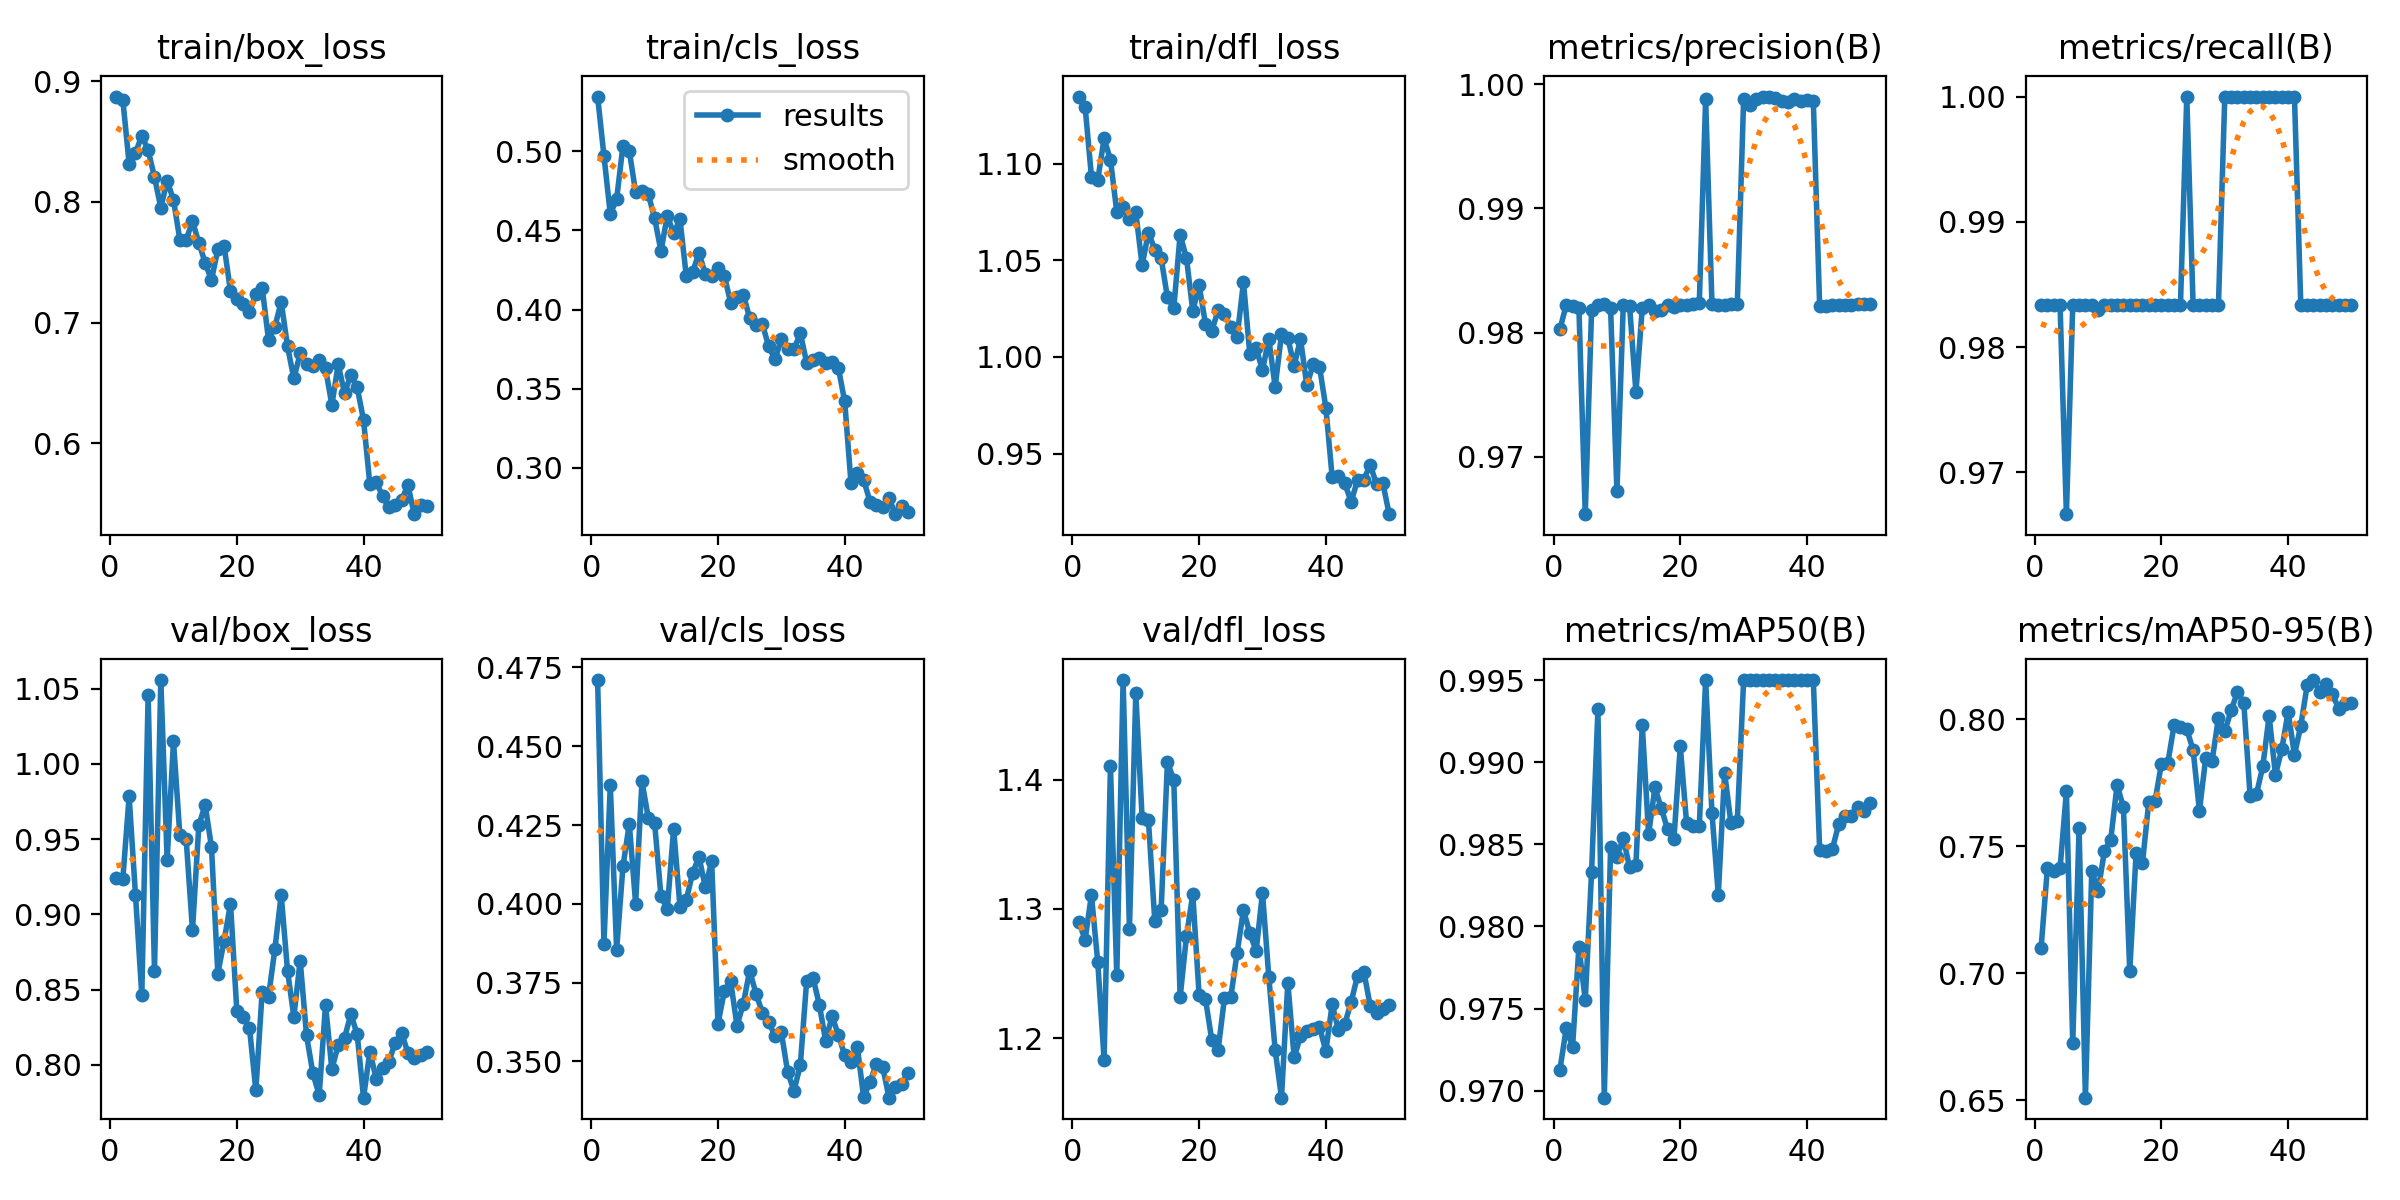

Source data for this figure (header and first rows):
epoch, train/box_loss, train/cls_loss, train/dfl_loss, metrics/precision(B), metrics/recall(B), metrics/mAP50(B), metrics/mAP50-95(B), val/box_loss, val/cls_loss, val/dfl_loss, lr/pg0, lr/pg1, lr/pg2
1, 0.8874, 0.5346, 1.135, 0.9802, 0.9833, 0.9713, 0.7097, 0.9242, 0.471, 1.29, 0.06787, 0.0004661, 0.0004661
2, 0.8849, 0.4971, 1.129, 0.9822, 0.9833, 0.9738, 0.7414, 0.9234, 0.3873, 1.276, 0.035, 0.0009241, 0.0009241
3, 0.8317, 0.4603, 1.093, 0.9822, 0.9833, 0.9727, 0.7402, 0.9784, 0.4377, 1.311, 0.002104, 0.001363, 0.001363
4, 0.8407, 0.4698, 1.092, 0.9819, 0.9833, 0.9788, 0.7413, 0.9132, 0.3854, 1.259, 0.001345, 0.001345, 0.001345
5, 0.8549, 0.5035, 1.113, 0.9654, 0.9667, 0.9755, 0.7716, 0.8463, 0.4118, 1.183, 0.001317, 0.001317, 0.001317
6, 0.843, 0.5002, 1.102, 0.9818, 0.9833, 0.9833, 0.6724, 1.046, 0.4254, 1.411, 0.001288, 0.001288, 0.001288
7, 0.8206, 0.4741, 1.075, 0.9822, 0.9833, 0.9932, 0.7571, 0.8627, 0.4001, 1.248, 0.00126, 0.00126, 0.00126
8, 0.7954, 0.4749, 1.077, 0.9823, 0.9833, 0.9696, 0.6509, 1.056, 0.4389, 1.477, 0.001232, 0.001232, 0.001232
9, 0.8175, 0.4729, 1.071, 0.9819, 0.9833, 0.9848, 0.7401, 0.9363, 0.4273, 1.284, 0.001203, 0.001203, 0.001203
10, 0.8017, 0.4576, 1.075, 0.9672, 0.983, 0.9842, 0.7325, 1.015, 0.4256, 1.467, 0.001175, 0.001175, 0.001175
11, 0.7689, 0.437, 1.048, 0.9822, 0.9833, 0.9854, 0.7481, 0.9529, 0.4023, 1.37, 0.001147, 0.001147, 0.001147
12, 0.7686, 0.4593, 1.064, 0.9821, 0.9833, 0.9836, 0.7526, 0.95, 0.3985, 1.369, 0.001118, 0.001118, 0.001118
13, 0.784, 0.4481, 1.056, 0.9752, 0.9833, 0.9838, 0.7742, 0.8896, 0.4239, 1.291, 0.00109, 0.00109, 0.00109
14, 0.7663, 0.4569, 1.051, 0.982, 0.9833, 0.9923, 0.7653, 0.9591, 0.3991, 1.299, 0.001061, 0.001061, 0.001061
15, 0.7495, 0.421, 1.031, 0.9822, 0.9833, 0.9856, 0.7007, 0.9728, 0.4013, 1.414, 0.001033, 0.001033, 0.001033
16, 0.7353, 0.4236, 1.025, 0.9818, 0.9833, 0.9885, 0.7473, 0.9446, 0.4098, 1.4, 0.001005, 0.001005, 0.001005
17, 0.7608, 0.4359, 1.063, 0.9819, 0.9833, 0.9872, 0.7432, 0.8607, 0.4149, 1.232, 0.0009765, 0.0009765, 0.0009765
18, 0.7633, 0.4223, 1.051, 0.9822, 0.9833, 0.9859, 0.7674, 0.8827, 0.4053, 1.279, 0.0009482, 0.0009482, 0.0009482
19, 0.726, 0.4213, 1.024, 0.982, 0.9833, 0.9853, 0.7678, 0.9073, 0.4135, 1.311, 0.0009198, 0.0009198, 0.0009198
20, 0.7198, 0.4261, 1.037, 0.9822, 0.9833, 0.991, 0.7826, 0.8359, 0.3619, 1.233, 0.0008915, 0.0008915, 0.0008915
21, 0.7152, 0.4214, 1.017, 0.9822, 0.9833, 0.9863, 0.7827, 0.8317, 0.3722, 1.23, 0.0008631, 0.0008631, 0.0008631
22, 0.709, 0.4044, 1.014, 0.9823, 0.9833, 0.9861, 0.7977, 0.8245, 0.3754, 1.198, 0.0008348, 0.0008348, 0.0008348
23, 0.7236, 0.4081, 1.024, 0.9824, 0.9833, 0.9861, 0.7969, 0.7831, 0.3613, 1.191, 0.0008064, 0.0008064, 0.0008064
24, 0.729, 0.4094, 1.022, 0.9988, 1, 0.995, 0.7961, 0.8488, 0.3683, 1.231, 0.0007781, 0.0007781, 0.0007781
25, 0.6858, 0.3946, 1.015, 0.9823, 0.9833, 0.9869, 0.7879, 0.8454, 0.3787, 1.232, 0.0007497, 0.0007497, 0.0007497
26, 0.6963, 0.3901, 1.01, 0.9822, 0.9833, 0.9819, 0.764, 0.8768, 0.3715, 1.266, 0.0007214, 0.0007214, 0.0007214
27, 0.7173, 0.3909, 1.039, 0.9822, 0.9833, 0.9894, 0.7849, 0.9131, 0.3655, 1.299, 0.0006931, 0.0006931, 0.0006931
28, 0.6803, 0.3767, 1.002, 0.9823, 0.9833, 0.9863, 0.7837, 0.8627, 0.3626, 1.281, 0.0006647, 0.0006647, 0.0006647
29, 0.6537, 0.3685, 1.004, 0.9823, 0.9833, 0.9864, 0.8006, 0.832, 0.358, 1.267, 0.0006364, 0.0006364, 0.0006364
30, 0.6746, 0.3811, 0.9931, 0.9988, 1, 0.995, 0.7952, 0.8694, 0.3592, 1.312, 0.000608, 0.000608, 0.000608
31, 0.666, 0.3749, 1.009, 0.9983, 1, 0.995, 0.8035, 0.8197, 0.3466, 1.247, 0.0005797, 0.0005797, 0.0005797
32, 0.6637, 0.3749, 0.9845, 0.9988, 1, 0.995, 0.8107, 0.7946, 0.3407, 1.191, 0.0005513, 0.0005513, 0.0005513
33, 0.6688, 0.3851, 1.012, 0.999, 1, 0.995, 0.8066, 0.78, 0.3489, 1.154, 0.000523, 0.000523, 0.000523
34, 0.662, 0.3663, 1.01, 0.999, 1, 0.995, 0.7696, 0.84, 0.3756, 1.243, 0.0004947, 0.0004947, 0.0004947
35, 0.6318, 0.3681, 0.9954, 0.9989, 1, 0.995, 0.7705, 0.7972, 0.3765, 1.185, 0.0004663, 0.0004663, 0.0004663
36, 0.6653, 0.3691, 1.009, 0.9987, 1, 0.995, 0.7814, 0.8133, 0.3679, 1.202, 0.000438, 0.000438, 0.000438
37, 0.6416, 0.3663, 0.9853, 0.9986, 1, 0.995, 0.8013, 0.8179, 0.3565, 1.206, 0.0004096, 0.0004096, 0.0004096
38, 0.6565, 0.3666, 0.9962, 0.9988, 1, 0.995, 0.7782, 0.8338, 0.3643, 1.207, 0.0003813, 0.0003813, 0.0003813
39, 0.6462, 0.3631, 0.995, 0.9987, 1, 0.995, 0.7882, 0.8203, 0.3585, 1.209, 0.0003529, 0.0003529, 0.0003529
40, 0.6193, 0.342, 0.9738, 0.9988, 1, 0.995, 0.803, 0.7783, 0.3519, 1.19, 0.0003246, 0.0003246, 0.0003246
41, 0.5658, 0.2901, 0.9378, 0.9987, 1, 0.995, 0.7859, 0.809, 0.3497, 1.226, 0.0002963, 0.0002963, 0.0002963
42, 0.5679, 0.2966, 0.9386, 0.9821, 0.9833, 0.9847, 0.7975, 0.7909, 0.3546, 1.206, 0.0002679, 0.0002679, 0.0002679
43, 0.5562, 0.2923, 0.9345, 0.9822, 0.9833, 0.9846, 0.8133, 0.7979, 0.3386, 1.211, 0.0002396, 0.0002396, 0.0002396
44, 0.5469, 0.2785, 0.925, 0.9822, 0.9833, 0.9847, 0.8155, 0.8023, 0.3436, 1.228, 0.0002112, 0.0002112, 0.0002112
45, 0.5486, 0.2765, 0.9363, 0.9822, 0.9833, 0.9862, 0.8106, 0.8148, 0.3491, 1.248, 0.0001829, 0.0001829, 0.0001829
46, 0.5527, 0.275, 0.9365, 0.9822, 0.9833, 0.9868, 0.8138, 0.8213, 0.3482, 1.252, 0.0001545, 0.0001545, 0.0001545
47, 0.5655, 0.2807, 0.9442, 0.9822, 0.9833, 0.9867, 0.81, 0.8082, 0.3385, 1.225, 0.0001262, 0.0001262, 0.0001262
48, 0.5412, 0.2707, 0.9342, 0.9823, 0.9833, 0.9873, 0.8041, 0.8047, 0.342, 1.22, 9.7844e-05, 9.7844e-05, 9.7844e-05
49, 0.5487, 0.2755, 0.9347, 0.9823, 0.9833, 0.987, 0.8061, 0.8066, 0.3427, 1.222, 6.95e-05, 6.95e-05, 6.95e-05
50, 0.548, 0.2722, 0.9186, 0.9823, 0.9833, 0.9875, 0.8064, 0.8085, 0.3462, 1.225, 4.1157e-05, 4.1157e-05, 4.1157e-05
